Dataset: vgg-skz-crack-dataset (GitHub, jyu1129/resnet50-crack-detection). Classes: crack, non crack.

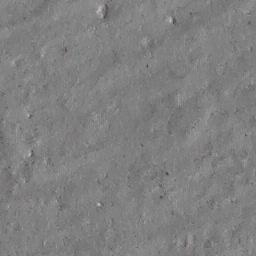
Label: non crack

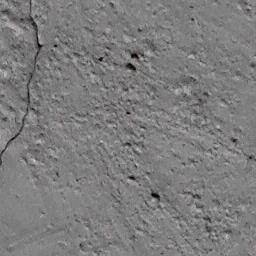
Label: crack

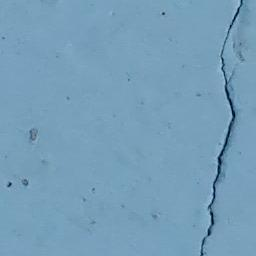
Label: crack

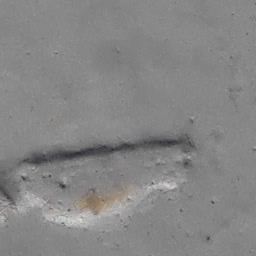
Label: non crack

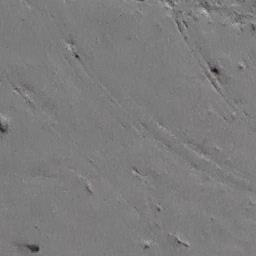
Label: non crack

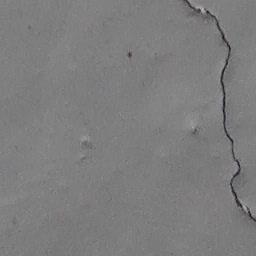
Label: crack
